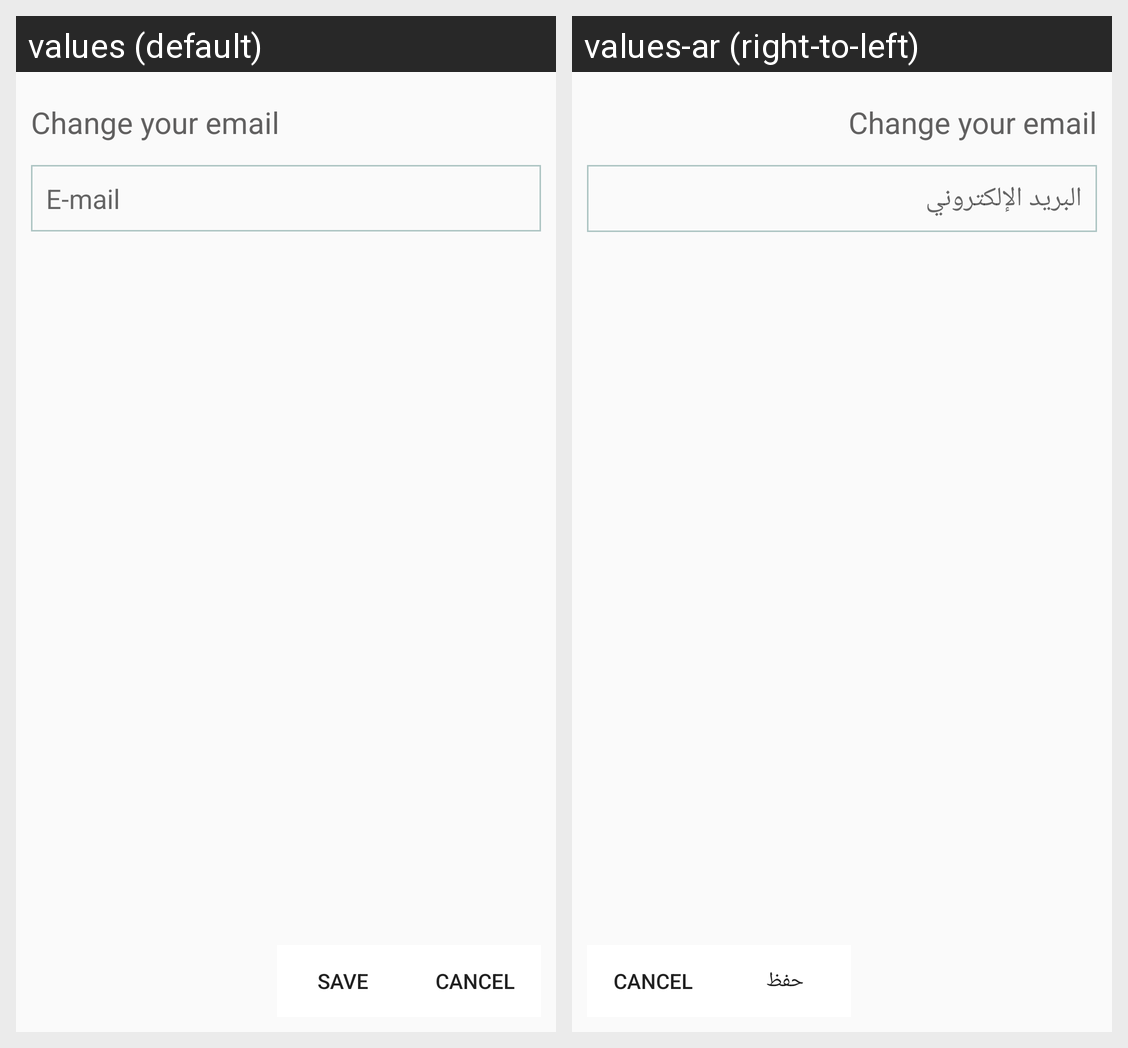

The same Android screen rendered under two of its app's locales, left to right. List the strings drawn on it with the default value and each locale's translation.
Android screen res/layout/dialog_update_email.xml rendered under 2 locales, left to right: values (default), values-ar (right-to-left). Device: Nexus 5 (rendered at 1080×1920; each locale shown at half size, 540×960, under a caption strip naming it); theme AppTheme.Base.
Strings drawn on this screen, with the default value and each locale's value (text and hints the layout hard-codes, and strings that could not be matched under every locale, appear in the picture but are not listed):

change_email
  values: Change your email
  values-ar: Change your email

email
  values: E-mail
  values-ar: البريد الإلكتروني

save
  values: Save
  values-ar: حفظ

cancel
  values: Cancel
  values-ar: Cancel
